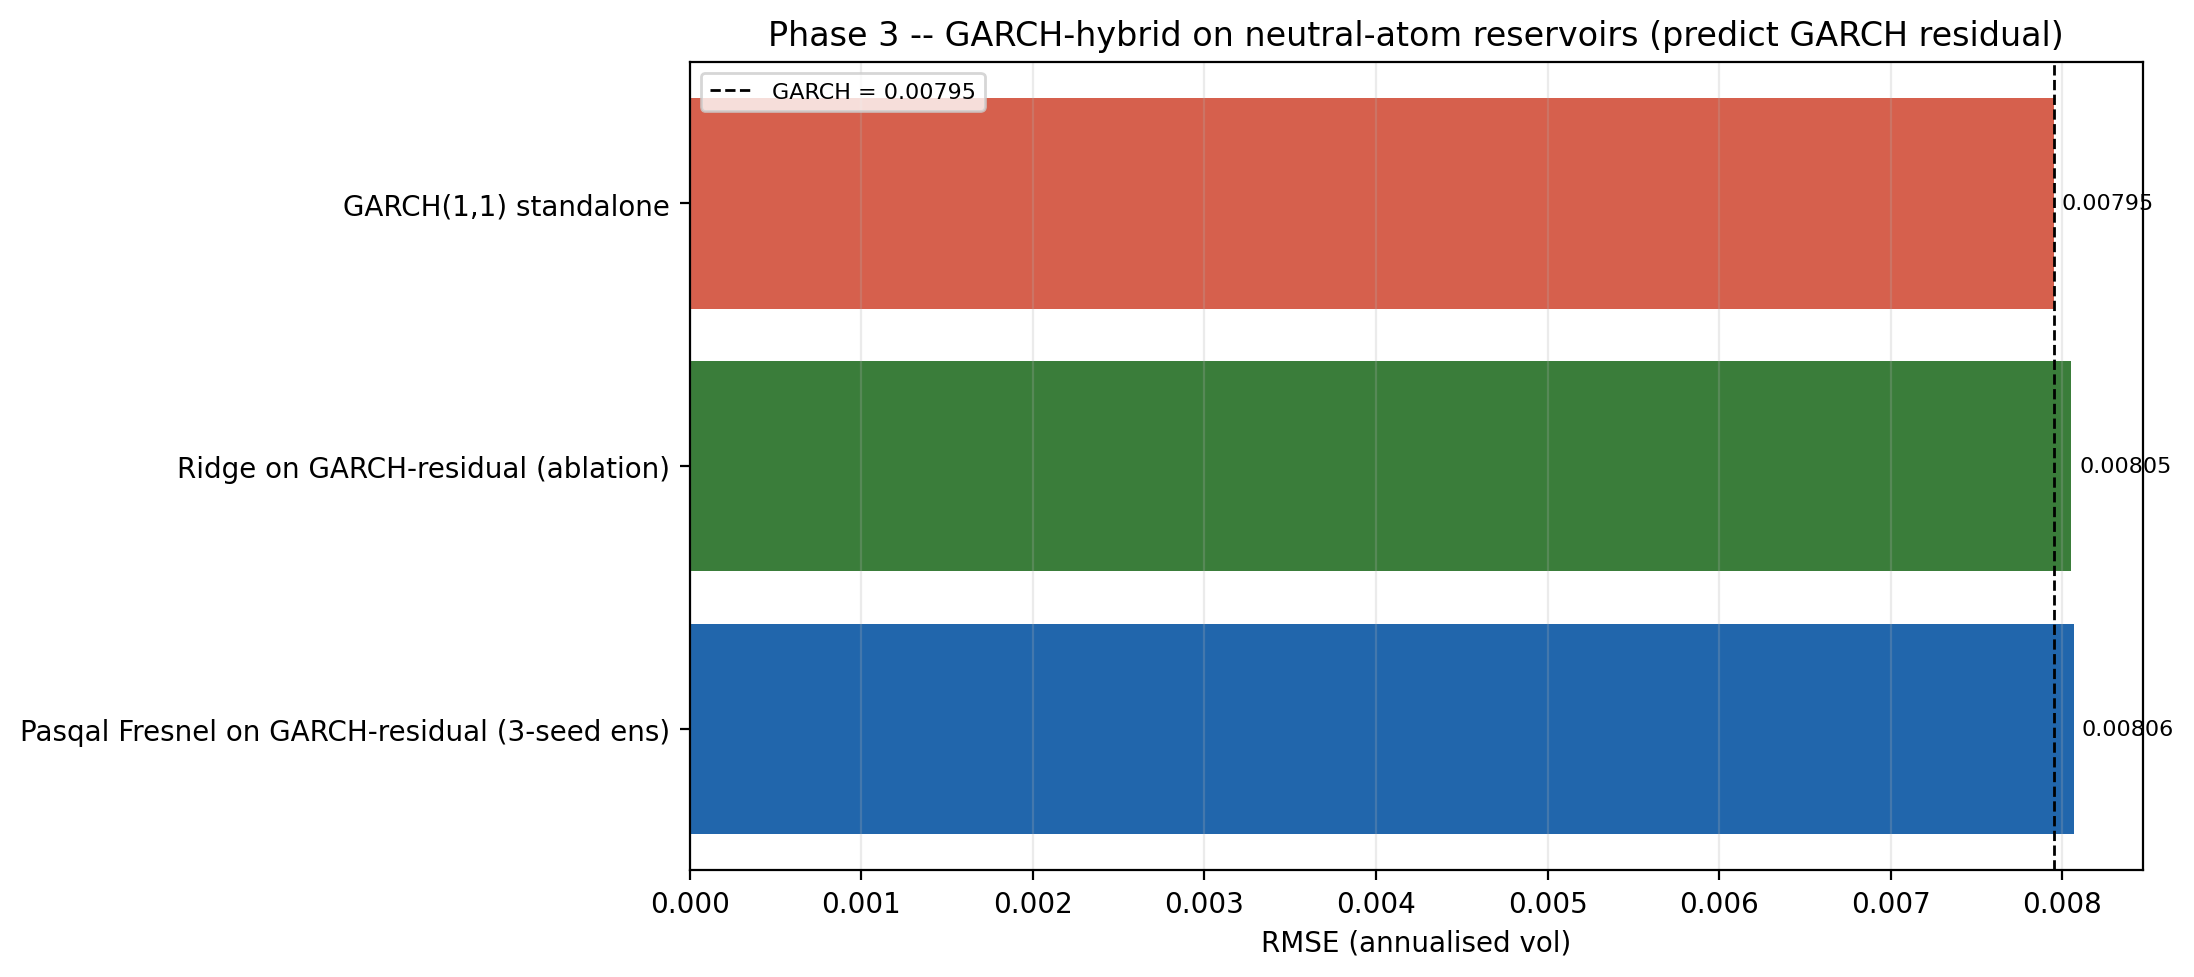

Values plotted in this chart, from the file beside it:
Model, RMSE, MAE, R2, NMSE, QLIKE
GARCH(1,1) standalone, 0.007948, 0.005355, 0.9857, 0.0143, 0.006863
Ridge on GARCH-residual (ablation), 0.008051, 0.005158, 0.9853, 0.01468, 0.006676
Pasqal Fresnel on GARCH-residual (3-seed…, 0.008064, 0.005284, 0.9853, 0.01473, 0.006797
